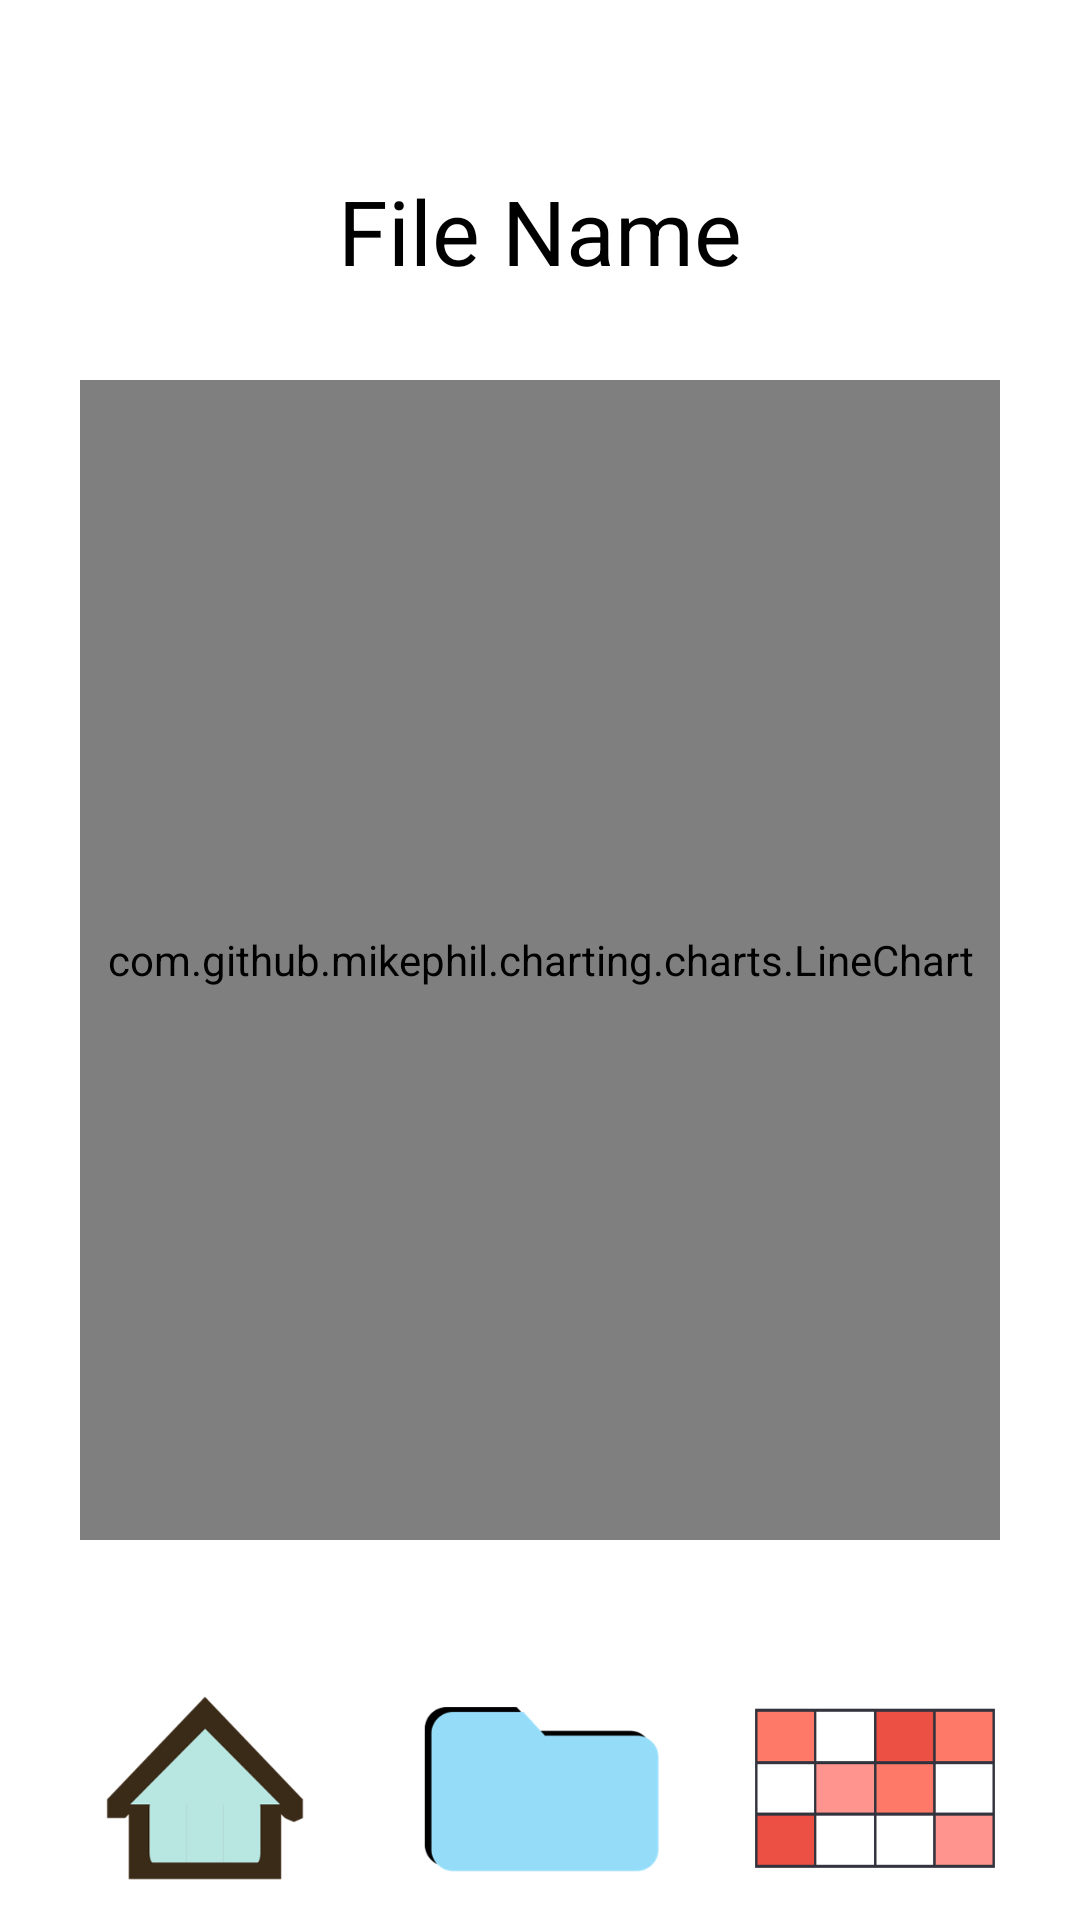

Produce the Android XML layout that renders to this screen, including the resource entries it uses.
<!-- AndroidManifest.xml: application theme Theme.ELISAApp -->
<!-- res/layout/activity_chart.xml -->
<?xml version="1.0" encoding="utf-8"?>
<androidx.constraintlayout.widget.ConstraintLayout xmlns:android="http://schemas.android.com/apk/res/android"
    xmlns:app="http://schemas.android.com/apk/res-auto"
    xmlns:tools="http://schemas.android.com/tools"
    android:layout_width="match_parent"
    android:layout_height="match_parent"
    android:paddingLeft="20px"
    android:paddingTop="20px"
    android:paddingRight="20px"
    android:paddingBottom="20px"
    tools:context=".MainActivity">

    <EditText
        android:id="@+id/file_title"
        android:layout_width="match_parent"
        android:layout_height="wrap_content"
        android:layout_marginTop="50dp"
        android:gravity="center_horizontal"
        android:text="File Name"
        android:background="@null"
        android:textAlignment="center"
        android:textColor="@color/black"
        android:textSize="30sp"
        app:layout_constraintStart_toStartOf="parent"
        app:layout_constraintTop_toTopOf="parent" />

    <com.github.mikephil.charting.charts.LineChart
        android:id="@+id/line"
        android:layout_width="match_parent"
        android:layout_height="match_parent"
        app:layout_constraintBottom_toBottomOf="parent"
        app:layout_constraintEnd_toEndOf="parent"
        app:layout_constraintStart_toStartOf="parent"
        app:layout_constraintTop_toBottomOf="@+id/file_title"
        android:layout_marginStart="20dp"
        android:layout_marginEnd="20dp"
        android:layout_marginTop="120dp"
        android:layout_marginBottom="120dp"
        ></com.github.mikephil.charting.charts.LineChart>

    <ImageButton
        android:id="@+id/homeBtn"
        android:layout_width="100dp"
        android:layout_height="100dp"
        android:background="@drawable/home_icon"
        app:layout_constraintBottom_toBottomOf="parent"
        app:layout_constraintEnd_toStartOf="@+id/fileBtn"
        app:layout_constraintStart_toStartOf="parent"
        app:layout_constraintTop_toBottomOf="@+id/line" />
    <ImageButton
        android:id="@+id/fileBtn"
        android:layout_width="100dp"
        android:layout_height="100dp"
        android:background="@drawable/file_icon"
        app:layout_constraintBottom_toBottomOf="parent"
        app:layout_constraintEnd_toStartOf="@+id/heatBtn"
        app:layout_constraintStart_toEndOf="@+id/homeBtn"
        app:layout_constraintTop_toBottomOf="@+id/line" />
    <ImageButton
        android:id="@+id/heatBtn"
        android:layout_width="100dp"
        android:layout_height="100dp"
        android:background="@drawable/heatmap_icon"
        app:layout_constraintBottom_toBottomOf="parent"
        app:layout_constraintEnd_toEndOf="parent"
        app:layout_constraintStart_toEndOf="@+id/fileBtn"
        app:layout_constraintTop_toBottomOf="@+id/line" />

</androidx.constraintlayout.widget.ConstraintLayout>
<!-- resources referenced by this layout -->
<resources>
  <!-- drawable file_icon: png bitmap (drawable, 5037 bytes) -->
  <!-- drawable heatmap_icon: png bitmap (drawable, 7409 bytes) -->
  <!-- drawable home_icon: png bitmap (drawable, 10282 bytes) -->
  <style name="Theme.ELISAApp" parent="Theme.MaterialComponents.DayNight.NoActionBar">
          
          <item name="colorPrimary">#99bbff</item>
          <item name="colorPrimaryVariant">#4477ee</item>
          <item name="colorOnPrimary">@color/white</item>
          
          <item name="colorSecondary">@color/teal_200</item>
          <item name="colorSecondaryVariant">@color/teal_700</item>
          <item name="colorOnSecondary">@color/black</item>
          
          <item name="android:statusBarColor" tools:targetApi="l">?attr/colorPrimaryVariant</item>
          <item name="android:windowFullscreen">true</item>
          
      </style>
  <!-- not gathered from this repository: default colours our renderer supplied (Android Studio template values) -->
  <color name="teal_200">#FF03DAC5</color>
  <color name="teal_700">#FF018786</color>
  <color name="black">#FF000000</color>
  <color name="white">#FFFFFFFF</color>
</resources>
